Photos from the image-classification dataset "dataset" in the GitHub repository siddharthprakash1/GymEquipmentIdentification-ExerciseRecommendationSystem. Its 5 classes are: barbell, dumbell, gym ball, kettlebell, smith machine.

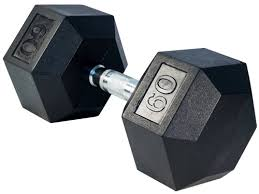
Label: dumbell

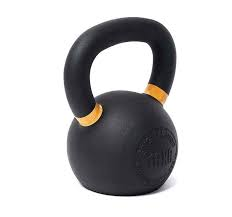
Label: kettlebell

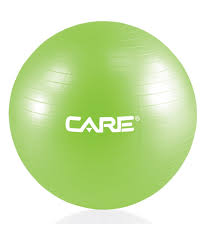
Label: gym ball

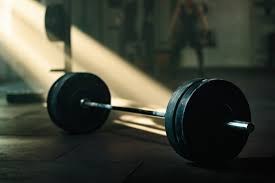
Label: barbell

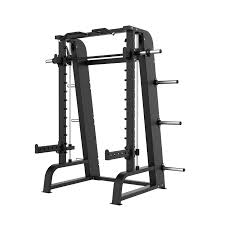
Label: smith machine

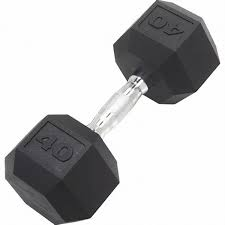
Label: dumbell
